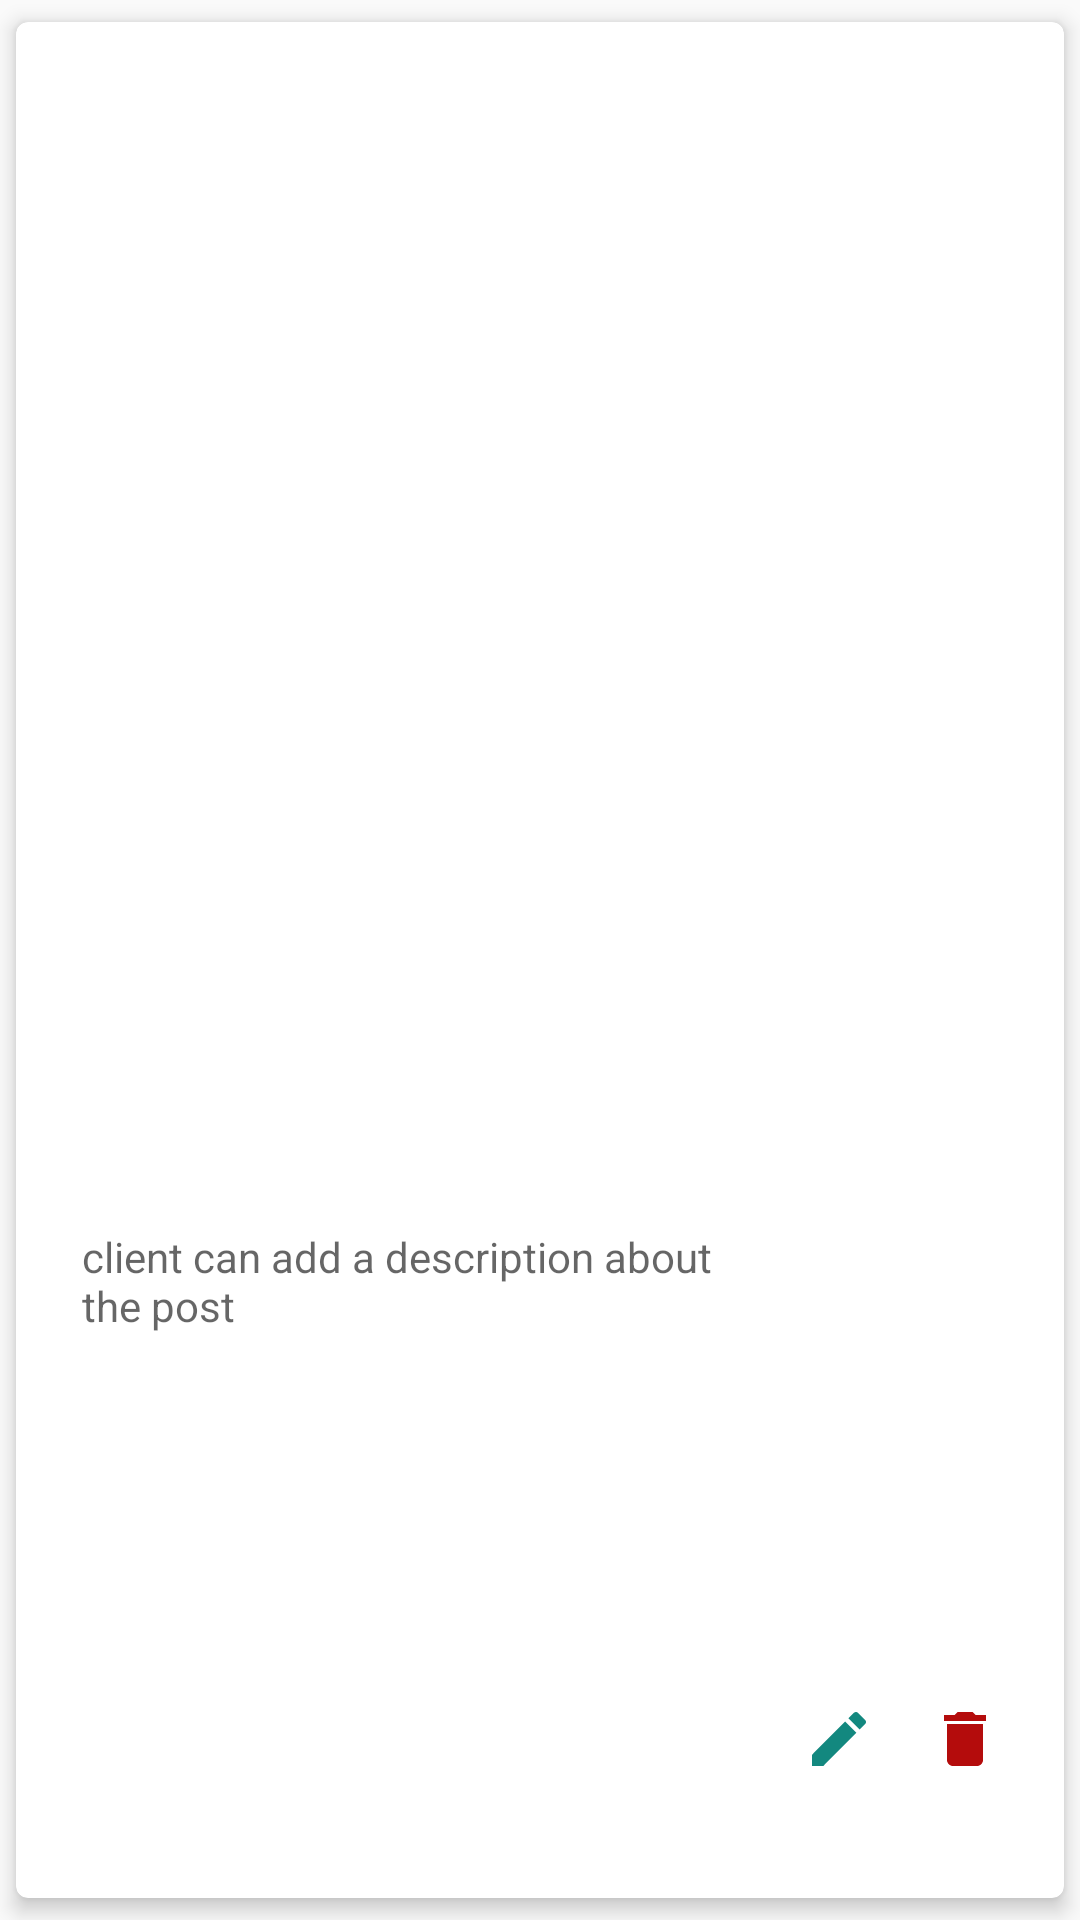

Here is an Android app screen rendered from its layout file. Give the layout XML and the strings, colors and styles it references.
<!-- AndroidManifest.xml: application theme Theme.EMSD_App -->
<!-- res/layout/news_view.xml -->
<?xml version="1.0" encoding="utf-8"?>
<androidx.cardview.widget.CardView xmlns:android="http://schemas.android.com/apk/res/android"
    xmlns:app="http://schemas.android.com/apk/res-auto"
    android:layout_width="match_parent"
    android:layout_height="488dp"
    app:contentPadding="10dp"
    app:cardUseCompatPadding="true"
    app:cardCornerRadius="4dp"
    app:cardElevation="4dp">

    <RelativeLayout
        android:layout_width="wrap_content"
        android:layout_height="match_parent">

        <ImageView
            android:id="@+id/newsImage"
            android:layout_width="410dp"
            android:layout_height="380dp"
            android:layout_marginStart="-2dp"
            android:layout_marginLeft="4dp"
            android:layout_marginRight="4dp"
            />

        <TextView
            android:id="@+id/newsDescriptionTV"
            android:layout_width="278dp"
            android:layout_height="57dp"
            android:layout_alignParentStart="true"
            android:layout_alignParentTop="true"
            android:layout_alignParentEnd="true"
            android:layout_marginStart="12dp"
            android:layout_marginLeft="4dp"
            android:layout_marginTop="392dp"
            android:layout_marginEnd="91dp"
            android:layout_marginRight="4dp"
            android:hint="client can add a description about the post"
            android:textColor="@color/black" />

        <ImageButton
            android:id="@+id/deleteNewsBtn"
            android:layout_width="40dp"
            android:layout_height="40dp"
            android:layout_alignParentEnd="true"
            android:layout_alignParentBottom="true"
            android:layout_marginEnd="3dp"
            android:layout_marginRight="10dp"
            android:layout_marginBottom="23dp"
            android:background="@drawable/white_background_buttons"
            app:srcCompat="@drawable/ic_baseline_delete_24" />

        <ImageButton
            android:id="@+id/editNewsBtn"
            android:layout_width="40dp"
            android:layout_height="40dp"
            android:layout_alignParentEnd="true"
            android:layout_alignParentBottom="true"
            android:layout_marginEnd="45dp"
            android:layout_marginBottom="23dp"
            android:background="@drawable/white_background_buttons"
            app:srcCompat="@drawable/ic_baseline_edit_24" />

    </RelativeLayout>

</androidx.cardview.widget.CardView>
<!-- resources referenced by this layout -->
<resources>
  <color name="black">#FF000000</color>
  <!-- drawable ic_baseline_delete_24 (drawable) -->
  <vector android:height="24dp" android:tint="#B40C0C"
      android:viewportHeight="24" android:viewportWidth="24"
      android:width="24dp" xmlns:android="http://schemas.android.com/apk/res/android">
      <path android:fillColor="@android:color/white" android:pathData="M6,19c0,1.1 0.9,2 2,2h8c1.1,0 2,-0.9 2,-2V7H6v12zM19,4h-3.5l-1,-1h-5l-1,1H5v2h14V4z"/>
  </vector>
  <!-- drawable ic_baseline_edit_24 (drawable) -->
  <vector android:height="24dp" android:tint="#13887f"
      android:viewportHeight="24" android:viewportWidth="24"
      android:width="24dp" xmlns:android="http://schemas.android.com/apk/res/android">
      <path android:fillColor="@android:color/white" android:pathData="M3,17.25V21h3.75L17.81,9.94l-3.75,-3.75L3,17.25zM20.71,7.04c0.39,-0.39 0.39,-1.02 0,-1.41l-2.34,-2.34c-0.39,-0.39 -1.02,-0.39 -1.41,0l-1.83,1.83 3.75,3.75 1.83,-1.83z"/>
  </vector>
  <style name="Theme.EMSD_App" parent="Theme.AppCompat.Light.NoActionBar">
          
          <item name="colorPrimary">@color/purple_500</item>
          <item name="colorPrimaryVariant">#8f2e41</item>
          <item name="colorOnPrimary">@color/white</item>
          
          <item name="colorSecondary">@color/teal_200</item>
          <item name="colorSecondaryVariant">@color/teal_700</item>
          <item name="colorOnSecondary">@color/black</item>
          
          <item name="android:statusBarColor" tools:targetApi="l">?attr/colorPrimaryVariant</item>
          
      </style>
  <color name="purple_500">#FF6200EE</color>
  <color name="white">#FFFFFFFF</color>
  <color name="teal_200">#FF03DAC5</color>
  <color name="teal_700">#FF018786</color>
</resources>
